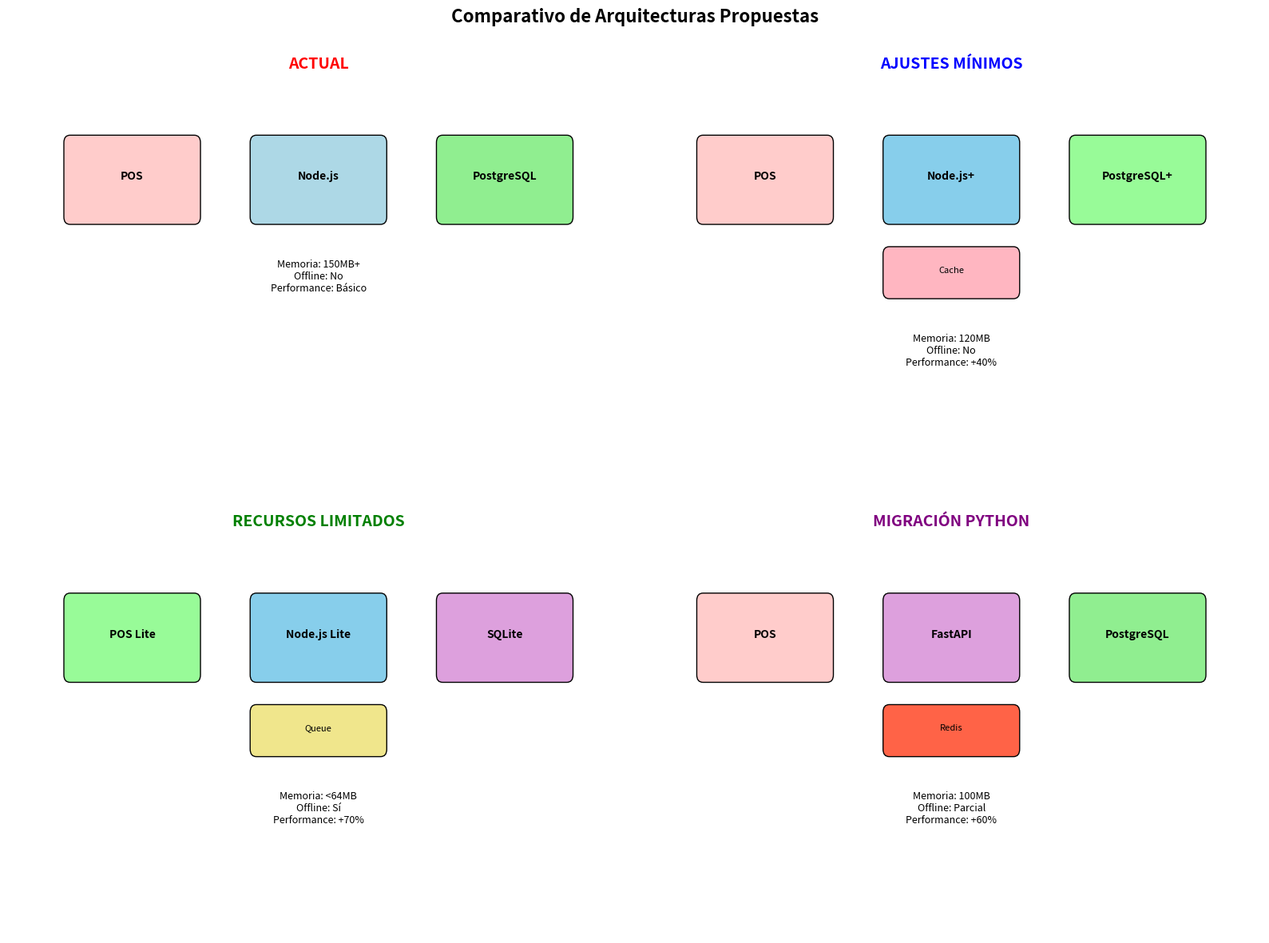

Reproduce this figure in Python. (Note: this script raises an exception after producing the figure.)
import matplotlib.pyplot as plt
import matplotlib.patches as patches
from matplotlib.patches import FancyBboxPatch
import numpy as np

fig, ((ax1, ax2), (ax3, ax4)) = plt.subplots(2, 2, figsize=(16, 12))

# Configurar todos los ejes
for ax in [ax1, ax2, ax3, ax4]:
    ax.set_xlim(0, 10)
    ax.set_ylim(0, 6)
    ax.axis('off')

# 1. Arquitectura Actual
ax1.text(5, 5.5, 'ACTUAL', fontsize=14, fontweight='bold', ha='center', color='red')
pos1 = FancyBboxPatch((1, 3.5), 2, 1, boxstyle="round,pad=0.1", facecolor='#ffcccb', edgecolor='black')
ms1 = FancyBboxPatch((4, 3.5), 2, 1, boxstyle="round,pad=0.1", facecolor='#add8e6', edgecolor='black')
db1 = FancyBboxPatch((7, 3.5), 2, 1, boxstyle="round,pad=0.1", facecolor='#90ee90', edgecolor='black')
ax1.add_patch(pos1)
ax1.add_patch(ms1)
ax1.add_patch(db1)
ax1.text(2, 4, 'POS', fontsize=10, ha='center', fontweight='bold')
ax1.text(5, 4, 'Node.js', fontsize=10, ha='center', fontweight='bold')
ax1.text(8, 4, 'PostgreSQL', fontsize=10, ha='center', fontweight='bold')
ax1.text(5, 2.5, 'Memoria: 150MB+\nOffline: No\nPerformance: Básico', fontsize=9, ha='center')

# 2. Ajustes Mínimos
ax2.text(5, 5.5, 'AJUSTES MÍNIMOS', fontsize=14, fontweight='bold', ha='center', color='blue')
pos2 = FancyBboxPatch((1, 3.5), 2, 1, boxstyle="round,pad=0.1", facecolor='#ffcccb', edgecolor='black')
ms2 = FancyBboxPatch((4, 3.5), 2, 1, boxstyle="round,pad=0.1", facecolor='#87ceeb', edgecolor='black')
db2 = FancyBboxPatch((7, 3.5), 2, 1, boxstyle="round,pad=0.1", facecolor='#98fb98', edgecolor='black')
cache2 = FancyBboxPatch((4, 2.5), 2, 0.5, boxstyle="round,pad=0.1", facecolor='#ffb6c1', edgecolor='black')
ax2.add_patch(pos2)
ax2.add_patch(ms2)
ax2.add_patch(db2)
ax2.add_patch(cache2)
ax2.text(2, 4, 'POS', fontsize=10, ha='center', fontweight='bold')
ax2.text(5, 4, 'Node.js+', fontsize=10, ha='center', fontweight='bold')
ax2.text(8, 4, 'PostgreSQL+', fontsize=10, ha='center', fontweight='bold')
ax2.text(5, 2.75, 'Cache', fontsize=8, ha='center')
ax2.text(5, 1.5, 'Memoria: 120MB\nOffline: No\nPerformance: +40%', fontsize=9, ha='center')

# 3. Recursos Limitados
ax3.text(5, 5.5, 'RECURSOS LIMITADOS', fontsize=14, fontweight='bold', ha='center', color='green')
pos3 = FancyBboxPatch((1, 3.5), 2, 1, boxstyle="round,pad=0.1", facecolor='#98fb98', edgecolor='black')
ms3 = FancyBboxPatch((4, 3.5), 2, 1, boxstyle="round,pad=0.1", facecolor='#87ceeb', edgecolor='black')
db3 = FancyBboxPatch((7, 3.5), 2, 1, boxstyle="round,pad=0.1", facecolor='#dda0dd', edgecolor='black')
queue3 = FancyBboxPatch((4, 2.5), 2, 0.5, boxstyle="round,pad=0.1", facecolor='#f0e68c', edgecolor='black')
ax3.add_patch(pos3)
ax3.add_patch(ms3)
ax3.add_patch(db3)
ax3.add_patch(queue3)
ax3.text(2, 4, 'POS Lite', fontsize=10, ha='center', fontweight='bold')
ax3.text(5, 4, 'Node.js Lite', fontsize=10, ha='center', fontweight='bold')
ax3.text(8, 4, 'SQLite', fontsize=10, ha='center', fontweight='bold')
ax3.text(5, 2.75, 'Queue', fontsize=8, ha='center')
ax3.text(5, 1.5, 'Memoria: <64MB\nOffline: Sí\nPerformance: +70%', fontsize=9, ha='center')

# 4. Migración Python
ax4.text(5, 5.5, 'MIGRACIÓN PYTHON', fontsize=14, fontweight='bold', ha='center', color='purple')
pos4 = FancyBboxPatch((1, 3.5), 2, 1, boxstyle="round,pad=0.1", facecolor='#ffcccb', edgecolor='black')
ms4 = FancyBboxPatch((4, 3.5), 2, 1, boxstyle="round,pad=0.1", facecolor='#dda0dd', edgecolor='black')
db4 = FancyBboxPatch((7, 3.5), 2, 1, boxstyle="round,pad=0.1", facecolor='#90ee90', edgecolor='black')
redis4 = FancyBboxPatch((4, 2.5), 2, 0.5, boxstyle="round,pad=0.1", facecolor='#ff6347', edgecolor='black')
ax4.add_patch(pos4)
ax4.add_patch(ms4)
ax4.add_patch(db4)
ax4.add_patch(redis4)
ax4.text(2, 4, 'POS', fontsize=10, ha='center', fontweight='bold')
ax4.text(5, 4, 'FastAPI', fontsize=10, ha='center', fontweight='bold')
ax4.text(8, 4, 'PostgreSQL', fontsize=10, ha='center', fontweight='bold')
ax4.text(5, 2.75, 'Redis', fontsize=8, ha='center')
ax4.text(5, 1.5, 'Memoria: 100MB\nOffline: Parcial\nPerformance: +60%', fontsize=9, ha='center')

plt.suptitle('Comparativo de Arquitecturas Propuestas', fontsize=16, fontweight='bold')
plt.tight_layout()
plt.savefig('$DIRECTORIO_DIAGRAMAS/comparativo-arquitecturas.png', dpi=300, bbox_inches='tight')
plt.close()
